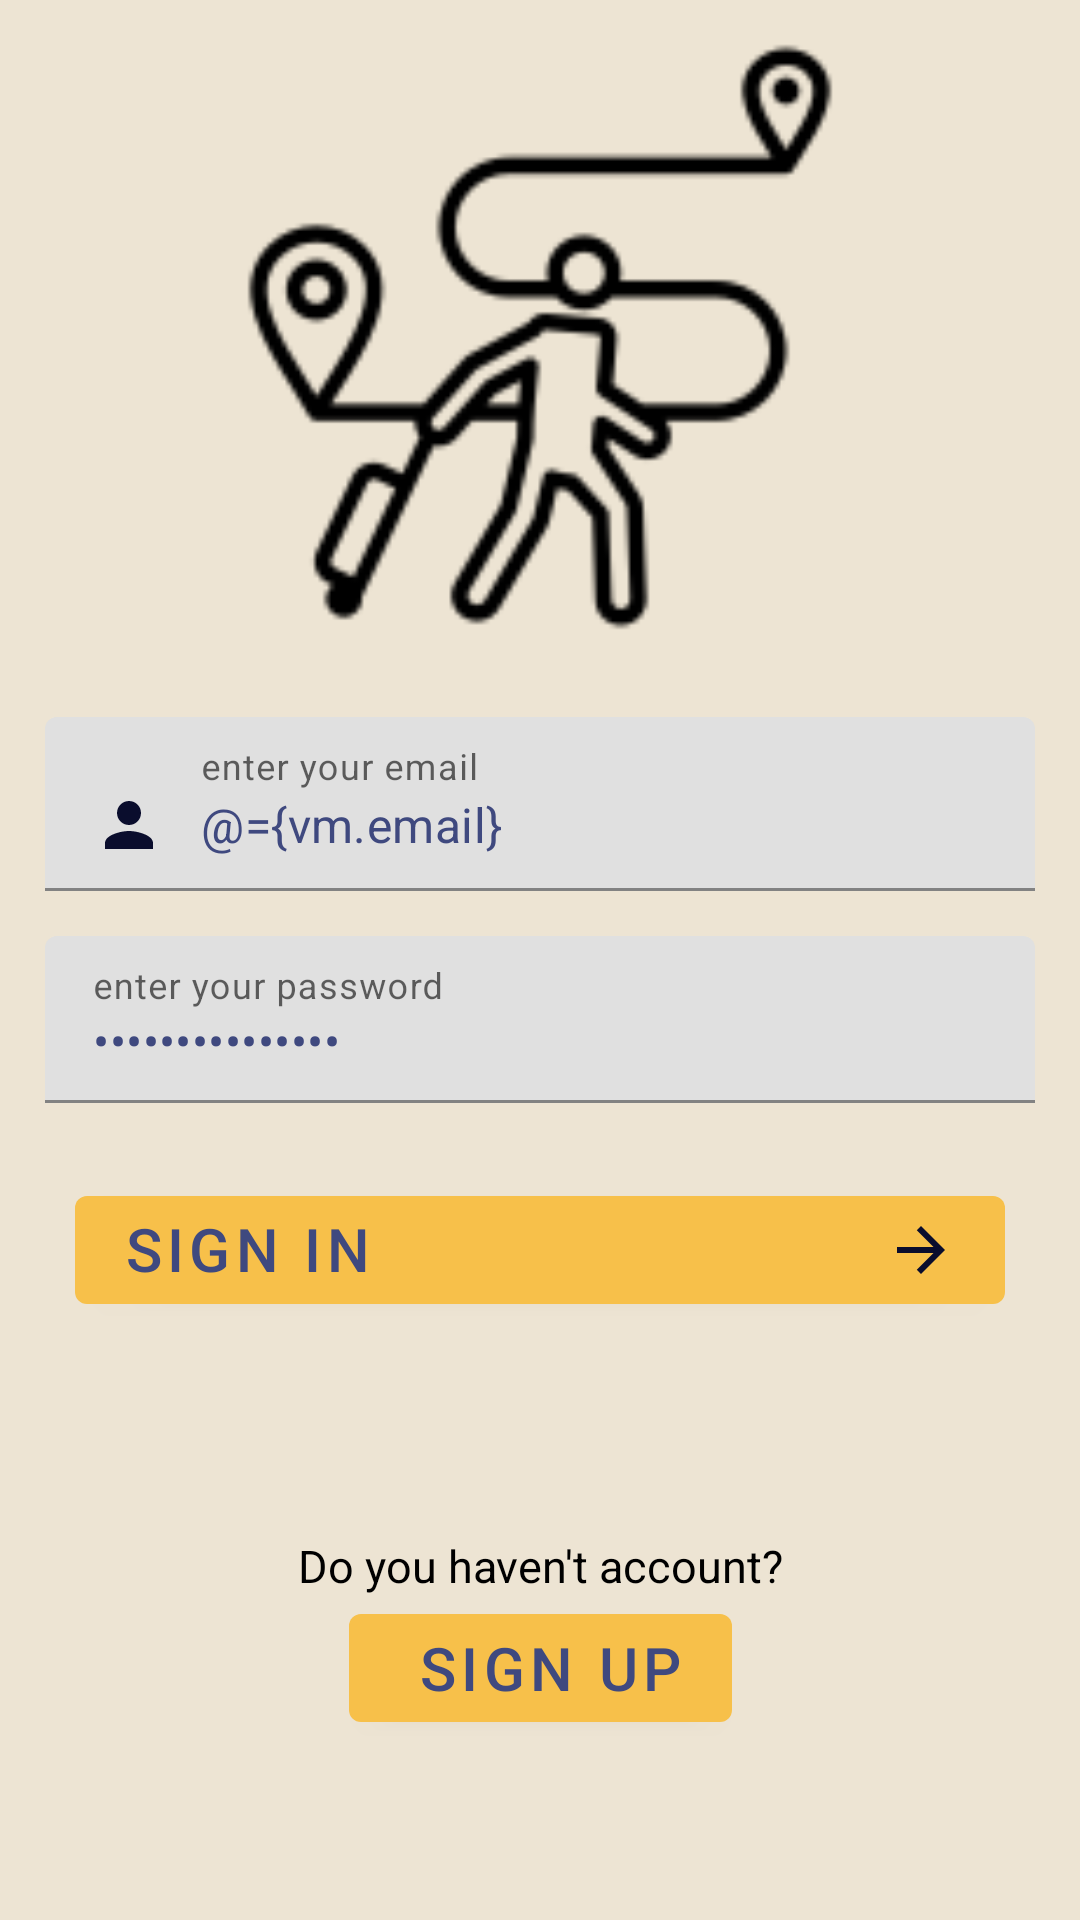

Here is an Android app screen rendered from its layout file. Give the layout XML and the strings, colors and styles it references.
<!-- AndroidManifest.xml: application theme Theme.GraduationProject2 -->
<!-- res/layout/activity_sign_in.xml -->
<?xml version="1.0" encoding="utf-8"?>
<layout xmlns:android="http://schemas.android.com/apk/res/android"
    xmlns:app="http://schemas.android.com/apk/res-auto"
    xmlns:tools="http://schemas.android.com/tools">

    <data>
<variable
    name="vm"
    type="com.example.graduationproject2.userUi.login.signIn.SignInViewMoodel" />
    </data>

    <androidx.constraintlayout.widget.ConstraintLayout
        android:layout_width="match_parent"
        android:layout_height="match_parent"
        android:background="@color/app_background"
        tools:context=".userUi.login.signIn.SignInActivity">
        <View
            android:id="@+id/logInTopView"
            android:layout_width="match_parent"
            android:layout_height="0dp"
            app:layout_constraintTop_toTopOf="parent"
            app:layout_constraintHeight_percent=".35" />

        <ImageView
            android:id="@+id/imageView"
            android:layout_width="200dp"
            android:layout_height="250dp"
            android:src="@drawable/login_icon"
            app:layout_constraintBottom_toBottomOf="@+id/logInTopView"
            app:layout_constraintEnd_toEndOf="@+id/logInTopView"
            app:layout_constraintStart_toStartOf="@+id/logInTopView"
            app:layout_constraintTop_toTopOf="@+id/logInTopView" />

        <com.google.android.material.textfield.TextInputLayout
            android:id="@+id/emailLoginTextInput"
            android:layout_width="match_parent"
            android:layout_margin="15dp"
            android:layout_height="wrap_content"

            app:layout_constraintTop_toBottomOf="@id/logInTopView">

            <EditText
                android:layout_width="match_parent"
                android:layout_height="match_parent"
                android:drawableStart="@drawable/ic_person"
                android:drawablePadding="12dp"
                android:hint="enter your email"
                android:text="@={vm.email}"
                app:error="@{vm.errorEmail}"
                android:textColor="@color/dark_blue"
                tools:ignore="TouchTargetSizeCheck" />
        </com.google.android.material.textfield.TextInputLayout>

        <com.google.android.material.textfield.TextInputLayout
            android:id="@+id/passwordInputLayout"
            android:layout_width="match_parent"
            android:layout_height="wrap_content"
            android:layout_margin="15dp"
            app:layout_constraintTop_toBottomOf="@id/emailLoginTextInput"
            tools:layout_editor_absoluteX="15dp">

            <EditText
                android:layout_width="match_parent"
                android:layout_height="match_parent"
                android:drawableStart="@drawable/ic_password"
                android:drawablePadding="12dp"
                android:hint="enter your password"
                android:text="@={vm.password}"
                app:error="@{vm.errorPassword}"
                android:inputType="textPassword"
                android:textColor="@color/dark_blue"
                tools:ignore="TouchTargetSizeCheck" />
        </com.google.android.material.textfield.TextInputLayout>

        <Button
            android:id="@+id/signInButton"
            android:layout_width="match_parent"
            android:layout_height="wrap_content"
            android:layout_margin="25dp"
            app:layout_constraintEnd_toEndOf="parent"
            app:layout_constraintStart_toStartOf="parent"
            app:layout_constraintTop_toBottomOf="@+id/passwordInputLayout"
            android:layout_marginTop="20dp"
            android:text="Sign In"
            android:onClick="@{()->vm.logIn()}"
            android:textColor="@color/dark_blue"
            android:drawableEnd="@drawable/ic_right_arrow"
            android:gravity="start"
            android:textSize="20sp" />

        <TextView
            android:id="@+id/nameSignUp"
            android:layout_width="wrap_content"
            android:layout_height="wrap_content"
            android:text="Do you haven't account?"
            android:textColor="@color/black"
            app:layout_constraintStart_toStartOf="parent"
            android:textSize="15sp"
            app:layout_constraintBottom_toTopOf="@id/signUpTextView"
            app:layout_constraintEnd_toEndOf="parent">

        </TextView>

        <Button
            android:id="@+id/signUpTextView"
            android:layout_width="wrap_content"
            android:layout_height="wrap_content"
            android:text=" Sign Up"
            android:textSize="20sp"
            android:textColor="@color/dark_blue"
            android:textStyle="normal"
            app:layout_constraintEnd_toEndOf="parent"
            app:layout_constraintStart_toStartOf="parent"
            android:layout_marginBottom="60dp"
            app:layout_constraintBottom_toBottomOf="parent"/>
    </androidx.constraintlayout.widget.ConstraintLayout>
</layout>
<!-- resources referenced by this layout -->
<resources>
  <color name="app_background">#EDE4D3</color>
  <color name="black">#FF000000</color>
  <color name="dark_blue">#3F497F</color>
  <!-- drawable ic_person (drawable) -->
  <vector android:height="24dp" android:tint="#0A0D2D"
      android:viewportHeight="24" android:viewportWidth="24"
      android:width="24dp" xmlns:android="http://schemas.android.com/apk/res/android">
      <path android:fillColor="@android:color/white" android:pathData="M12,12c2.21,0 4,-1.79 4,-4s-1.79,-4 -4,-4 -4,1.79 -4,4 1.79,4 4,4zM12,14c-2.67,0 -8,1.34 -8,4v2h16v-2c0,-2.66 -5.33,-4 -8,-4z"/>
  </vector>
  <!-- drawable ic_right_arrow (drawable) -->
  <vector android:autoMirrored="true" android:height="24dp"
      android:tint="#0A0D2D" android:viewportHeight="24"
      android:viewportWidth="24" android:width="24dp" xmlns:android="http://schemas.android.com/apk/res/android">
      <path android:fillColor="@android:color/white" android:pathData="M12,4l-1.41,1.41L16.17,11H4v2h12.17l-5.58,5.59L12,20l8,-8z"/>
  </vector>
  <!-- drawable login_icon: png bitmap (drawable, 4839 bytes) -->
  <style name="Theme.GraduationProject2" parent="Theme.MaterialComponents.DayNight.NoActionBar">
          
          <item name="colorPrimary">@color/gold</item>
          <item name="colorPrimaryVariant">@color/dark_blue</item>
          <item name="colorOnPrimary">@color/off_white</item>
          
          <item name="colorSecondary">@color/light_green</item>
          <item name="colorSecondaryVariant">@color/teal_700</item>
          <item name="colorOnSecondary">@color/black</item>
          
          <item name="android:statusBarColor">?attr/colorPrimaryVariant</item>
          
      </style>
  <color name="gold">#F7C04A</color>
  <color name="off_white">#F8F5E4</color>
  <color name="light_green">#8BF5FA</color>
  <color name="teal_700">#FF018786</color>
</resources>
